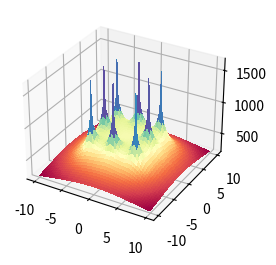

Write the Python code that produced this figure. (Note: this script raises an exception after producing the figure.)
import os
import pylab as pl
from mpl_toolkits.mplot3d import Axes3D
import matplotlib.pyplot as plt
from matplotlib import cm
from matplotlib.ticker import LinearLocator, FormatStrFormatter
import numpy as np

#------------
#from mpl_toolkits.mplot3d.axes3d import get_test_data
#-------------
os.system("clear")
fig = pl.figure()
axx = Axes3D(fig)
raiz=np.sqrt
ln=np.log
puntoX=float(0)
puntoY=float(0)
#puntoX=float(input("Seleccione la coordenada en X donde desea calcular el potencial: "))
#puntoY=float(input("Seleccione la coordenada en Y donde desea calcular el potencial: "))
print("Calculando ...")


#------------------------------------------------------------------------------ 

Xa = np.arange(-10, 10, 0.1)   #Rango de coordenadas de X 
Ya = np.arange(-10, 10, 0.1)   #Rango de coordenadas de Y
l = 2                          #Longitud del electrodo [m]
rho= 100                       #Resistividad de terrreno [Ohm/m]
Ik=200                         #Corriente de falla [A] (Total)
Rad=0.01                       #Radio del electrodo [m]
Electrodos=8                   #Número de electrodos
Pos1=4                         #Posición 1 en Y para analisis de grafica 2D
Pos2=0                         #Posición 2 en Y para analisis de grafica 2D

#Posición de los electrodos 

P=np.array([
    [-4,-4],   #Electrodo A
    [0,-4],   #Electrodo B
    [4,-4],   #Electrodo C
    [-4,0],   #Electrodo D
    [4,0],   #Electrodo E
    [-4,4],   #Electrodo F
    [0,4],   #Electrodo G
    [4,4]    #Electrodo H
])
#------------------------------------------------------------------------------ 

E=Electrodos-1
ik=Ik/Electrodos
Vt=np.zeros((np.count_nonzero(Xa),np.count_nonzero(Ya)))
m=np.zeros((Electrodos,1))
V=np.zeros((Electrodos,1))
k=0
m2=np.zeros((Electrodos,1))
V2=np.zeros((Electrodos,1))

#------------------------------------------------------------------------------ 
#Cálculo del punto ingresado
i=0
while i<=E:
    m2[i][0] =round(raiz((((P[i][0])-puntoX)**2)+(((P[i][1])-puntoY)**2)),4)
    o,u=((P[i][0])-puntoX),((P[i][1])-puntoY)
    if ((o ==0) and (u==0)) or (m2[i][0]==0):
    #print("Elementos de matriz",k,t, "x,y",P[i][0],P[i][1],"punto de eje",X,Y )
        m2[i][0]=Rad
    V2[i][0] =ln((l+raiz((m2[i][0])**2+l**2))/(m2[i][0]))
    i += 1
Vt2=(np.sum(V2)*(rho*ik))/(2*np.pi*l)

print("El potencial en el punto (",puntoX,",",puntoY,"), es de",round(Vt2,3),"[V]")
print("Calculando el resto de operaciones..")
#------------------------------------------------------------------------------ 
#Cálculo de la mall
while k<np.count_nonzero(Ya):
    Y=round(Ya[k],3)
    t=0
    while t<np.count_nonzero(Xa):
        X=round(Xa[t],3)
        i=0
        while i<=E:
            m[i][0] =round(raiz((((P[i][0])-X)**2)+(((P[i][1])-Y)**2)),4)
            o,u=((P[i][0])-X),((P[i][1])-Y)
            if ((o ==0) and (u==0)) or (m[i][0]==0):
                #print("Elementos de matriz",k,t, "x,y",P[i][0],P[i][1],"punto de eje",X,Y )
                m[i][0]=Rad
            V[i][0] =ln((l+raiz((m[i][0])**2+l**2))/(m[i][0]))
            i += 1
        Vt[k][t]=np.sum(V)
        if Y==Pos1:
            Vxa=Vt[k]
        if Y==Pos2:
            Vxb=Vt[k]
        t +=1
    k +=1
Vtt=(Vt*(rho*ik))/(2*np.pi*l)
Vxa=(Vxa*(rho*ik))/(2*np.pi*l)
Vxb=(Vxb*(rho*ik))/(2*np.pi*l)
print ("Número de elementos por eje:",np.count_nonzero(Xa))
aa=np.where(np.amax(Vtt) == Vtt)
print ("Valor máximo de tensión:",round(Vtt[::].max(),3),"[V], en posición: (",round(Xa[aa[0][0]],2),",",round(Ya[aa[1][0]],2),")")
bb=np.where(np.amin(Vtt) == Vtt)
print ("Valor mínimo de tensión:",round(Vtt[::].min(),3),"[V], en posición: (",round(Xa[bb[0][0]],2),",",round(Ya[bb[1][0]],2),")")
print ("Número de elemmentos de Vt:",np.count_nonzero(Vtt))
print ("Elementos de Xa al cuadrado:",np.count_nonzero(Xa)**2)
X, Y = np.meshgrid(Xa, Ya)
print ("Nuevo número de elementos de X y Y:",np.count_nonzero(X))
#------------------------------------------------------------------------------ 
# GRAFICAS
# configurar una figura dos veces más ata que ancha
#---------fig = plt.figure(figsize=plt.figaspect(0.5))
#  First subplot
# set up the axes for the first plot
ax1 = fig.add_subplot(1, 2, 1, projection='3d')
# plot a 3D surface like in the example mplot3d/surface3d_demo
"""
surf = ax.plot_surface(X, Y, Z, rstride=1, cstride=1, cmap=cm.coolwarm,
                       linewidth=0, antialiased=False)
"""

surf = ax1.plot_surface(X, Y, Vtt, cmap = cm.get_cmap("Spectral"), linewidth=0, antialiased=False)
# Customize the z axis.
ax1.set_zlim(300, 1800,5)
ax1.zaxis.set_major_locator(LinearLocator(10))
ax1.zaxis.set_major_formatter(FormatStrFormatter('%.02f'))

# Add a color bar which maps values to colors.
fig.colorbar(surf, shrink=0.5, aspect=5)

#------------------------------------------------------------------------------ 

# Second subplot
# set up the axes for the second plot
ax2 = fig.add_subplot(1, 2, 2)

#Graficas en 2D
#------------------------------------------------------------------------------ 
#Eje X1:

x1=Xa

ax2.title.set_text('Curvas de Nivel.')
ax2.plot(x1, Vxa, color="blue", linewidth=1.0, linestyle="-")

"""
pl.figure(figsize=(16, 8), dpi=100)
pl.subplot(1, 1, 1)
pl.plot(x1, Vxa, color="blue", linewidth=1.0, linestyle="-")
pl.plot(x1, Vxb, color="green", linewidth=1.0, linestyle="-")
pl.xlim(-10, 10)
pl.xticks(np.linspace(-10, 10, 17, endpoint=True))
pl.ylim(200.0, 1700.0)
pl.yticks(np.linspace(200, 1700, 5, endpoint=True))
#pl.pause(100)
"""


plt.show()